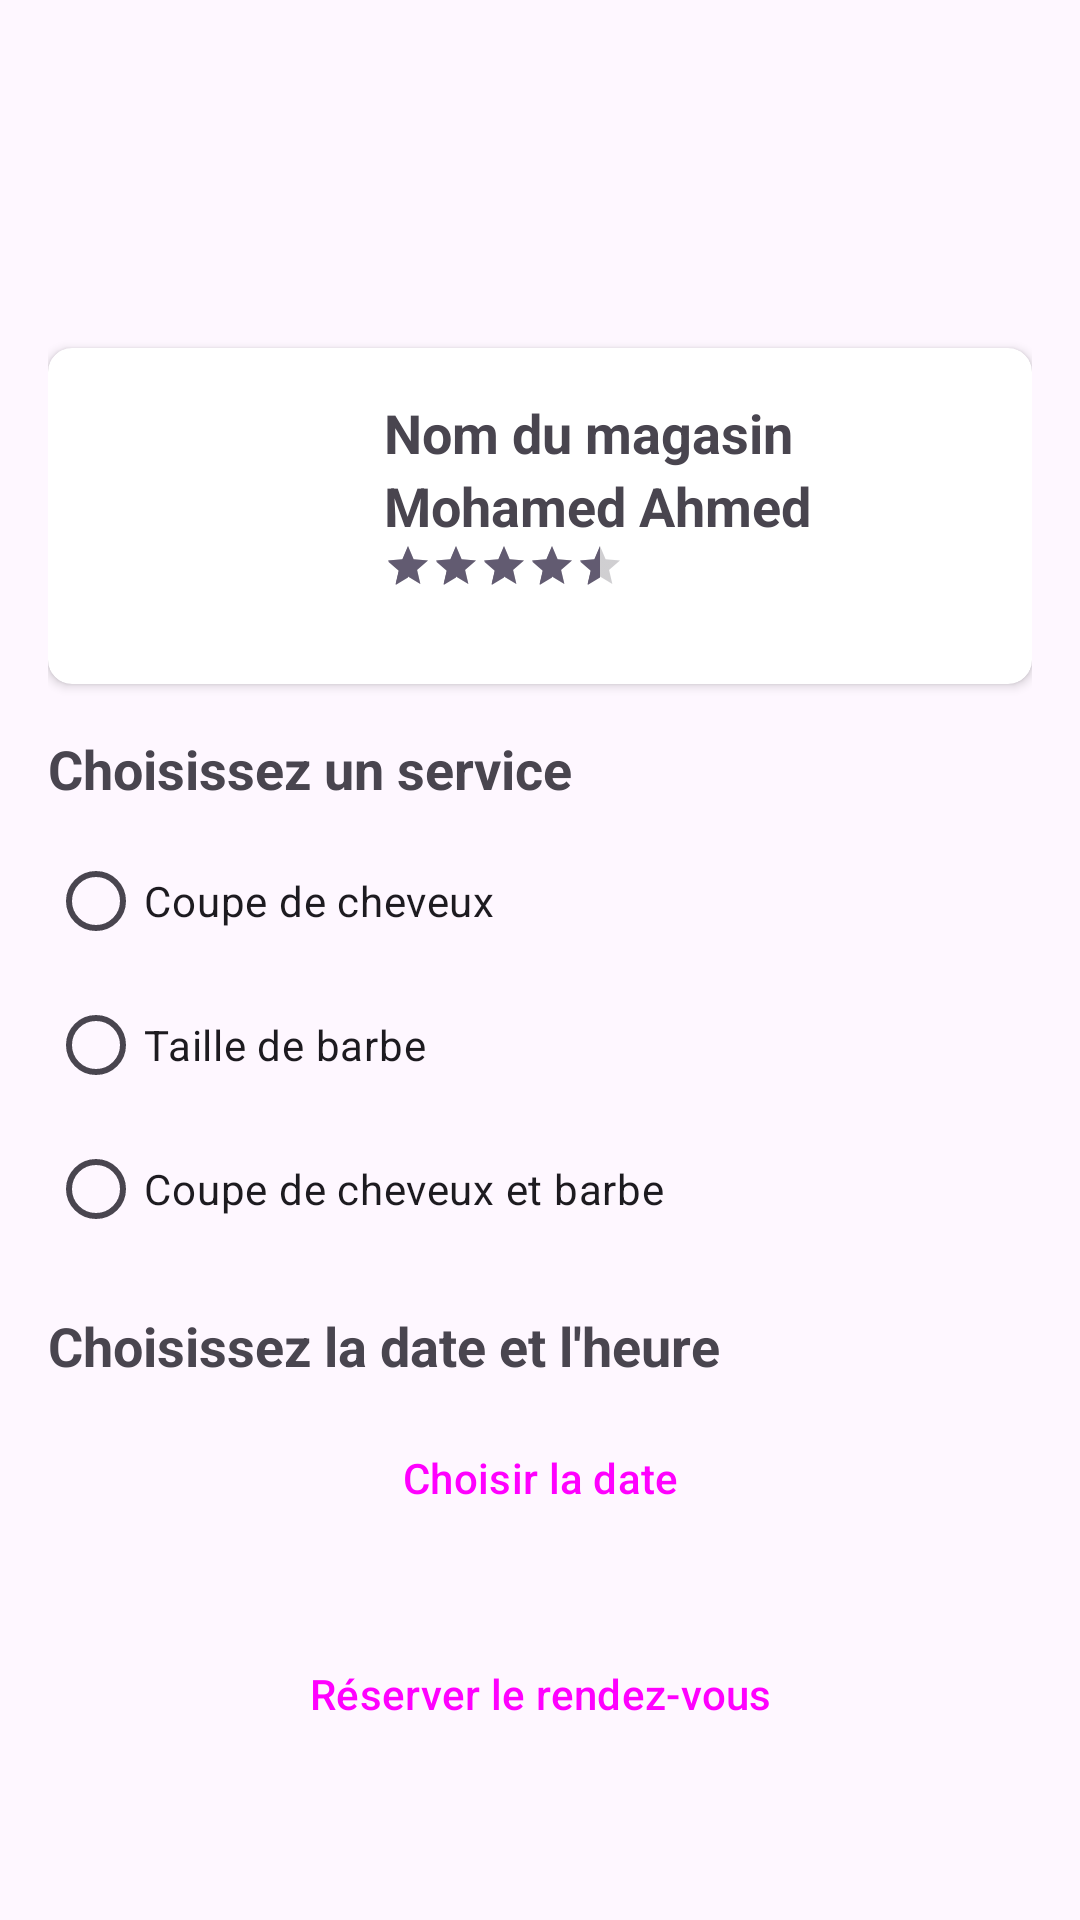

This screen was rendered from an Android layout file. Write that file and the resources it references.
<!-- AndroidManifest.xml: application theme Theme.Projet_de_stage -->
<!-- res/layout/activity_request_client.xml -->
<?xml version="1.0" encoding="utf-8"?>
<ScrollView xmlns:android="http://schemas.android.com/apk/res/android"
    xmlns:app="http://schemas.android.com/apk/res-auto"
    android:layout_width="match_parent"
    android:layout_height="match_parent"
    android:fillViewport="true">
    <LinearLayout
        android:layout_width="match_parent"
        android:layout_height="wrap_content"
        android:orientation="vertical"
        android:padding="16dp">

        <ImageView
            android:layout_width="match_parent"
            android:layout_height="100dp"
            android:src="@drawable/app_name"
            android:contentDescription="@string/app_logo_description" />

        
        <androidx.cardview.widget.CardView
            android:layout_width="match_parent"
            android:layout_height="wrap_content"
            app:cardCornerRadius="8dp"
            app:cardElevation="2dp">

            <LinearLayout
                android:layout_width="match_parent"
                android:layout_height="wrap_content"
                android:orientation="horizontal"
                android:padding="16dp">

                <ImageView
                    android:id="@+id/ivBarber"
                    android:layout_width="80dp"
                    android:layout_height="80dp"
                    android:src="@drawable/app_name"
                    android:layout_marginEnd="16dp"
                    android:contentDescription="@string/barber_info_title" />

                <LinearLayout
                    android:layout_width="0dp"
                    android:layout_height="wrap_content"
                    android:layout_weight="1"
                    android:orientation="vertical">

                    <TextView
                        android:id="@+id/tvShopName"
                        android:layout_width="match_parent"
                        android:layout_height="wrap_content"
                        android:text="@string/shop_name"
                        android:textSize="18sp"
                        android:textStyle="bold"/>
                    <TextView
                        android:id="@+id/tvBarberName"
                        android:layout_width="match_parent"
                        android:layout_height="wrap_content"
                        android:text="@string/barber_name"
                        android:textSize="18sp"
                        android:textStyle="bold"/>

                    <RatingBar
                        android:id="@+id/ratingBar"
                        style="?android:attr/ratingBarStyleSmall"
                        android:layout_width="wrap_content"
                        android:layout_height="wrap_content"
                        android:numStars="5"
                        android:rating="4.5"
                        android:stepSize="0.5"
                        android:isIndicator="true"/>
                </LinearLayout>
            </LinearLayout>
        </androidx.cardview.widget.CardView>

        
        <TextView
            android:layout_width="match_parent"
            android:layout_height="wrap_content"
            android:text="@string/choose_service"
            android:textSize="18sp"
            android:textStyle="bold"
            android:layout_marginTop="16dp"/>

        <RadioGroup
            android:id="@+id/rgServices"
            android:layout_width="match_parent"
            android:layout_height="wrap_content"
            android:layout_marginTop="8dp"
            android:orientation="vertical">

            <RadioButton
                android:id="@+id/rbHaircut"
                android:layout_width="match_parent"
                android:layout_height="wrap_content"
                android:text="@string/service_haircut"/>

            <RadioButton
                android:id="@+id/rbBeard"
                android:layout_width="match_parent"
                android:layout_height="wrap_content"
                android:text="@string/service_beard"/>

            <RadioButton
                android:id="@+id/rbBoth"
                android:layout_width="match_parent"
                android:layout_height="wrap_content"
                android:text="@string/service_both"/>
        </RadioGroup>

        
        <TextView
            android:layout_width="match_parent"
            android:layout_height="wrap_content"
            android:text="@string/choose_date_time"
            android:textSize="18sp"
            android:textStyle="bold"
            android:layout_marginTop="16dp"/>

        <Button
            android:id="@+id/btnSelectDate"
            android:layout_width="match_parent"
            android:layout_height="wrap_content"
            android:layout_marginTop="8dp"
            android:text="@string/select_date"
            style="@style/Widget.Material3.Button.OutlinedButton"/>

        
        <Button
            android:id="@+id/btnBook"
            android:layout_width="match_parent"
            android:layout_height="wrap_content"
            android:layout_marginTop="24dp"
            android:text="@string/book_appointment"
            android:backgroundTint="@color/blue_700"
            style="@style/Widget.Material3.Button"/>
    </LinearLayout>
</ScrollView>
<!-- resources referenced by this layout -->
<resources>
  <color name="blue_700">#0D5FD9</color>
  <string name="app_logo_description">Logo de l\'application</string>
  <string name="barber_info_title">Informations du coiffeur</string>
  <string name="barber_name">Mohamed Ahmed</string>
  <string name="book_appointment">Réserver le rendez-vous</string>
  <string name="choose_date_time">Choisissez la date et l\'heure</string>
  <string name="choose_service">Choisissez un service</string>
  <string name="select_date">Choisir la date</string>
  <string name="service_beard">Taille de barbe</string>
  <string name="service_both">Coupe de cheveux et barbe</string>
  <string name="service_haircut">Coupe de cheveux</string>
  <string name="shop_name">Nom du magasin</string>
  <style name="Theme.Projet_de_stage" parent="Base.Theme.Projet_de_stage" />
  <style name="Base.Theme.Projet_de_stage" parent="Theme.Material3.DayNight.NoActionBar">
          
          
      </style>
</resources>
